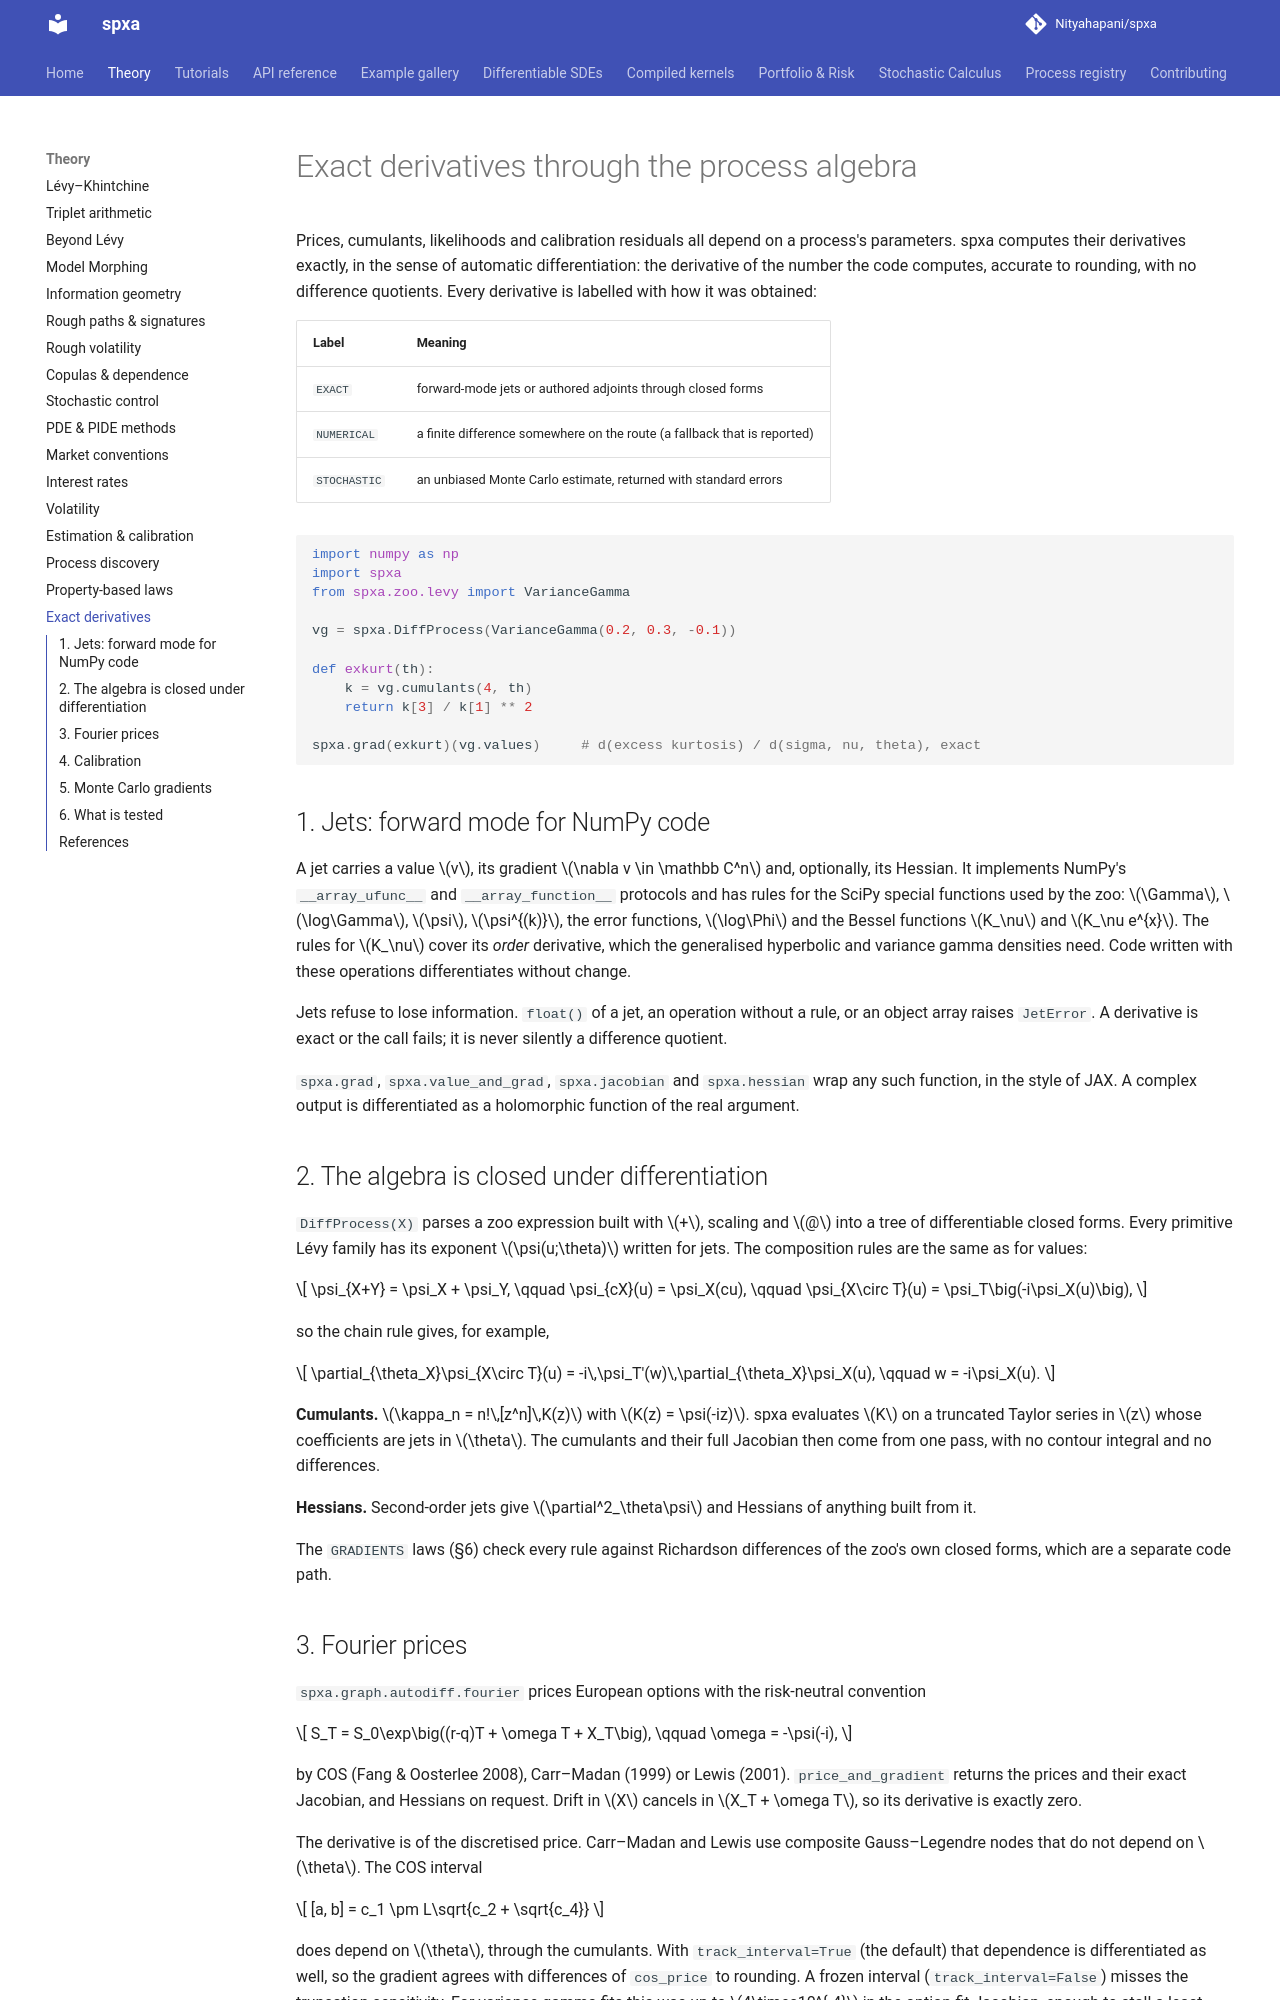

repository: Nityahapani/spxa · page: theory/exact_derivatives/index.html · generator: mkdocs

# Exact derivatives through the process algebra

Prices, cumulants, likelihoods and calibration residuals all depend on a process's parameters. spxa computes their derivatives exactly, in the sense of automatic differentiation: the derivative of the number the code computes, accurate to rounding, with no difference quotients. Every derivative is labelled with how it was obtained:

| Label | Meaning |
| :--- | :--- |
| `EXACT` | forward-mode jets or authored adjoints through closed forms |
| `NUMERICAL` | a finite difference somewhere on the route (a fallback that is reported) |
| `STOCHASTIC` | an unbiased Monte Carlo estimate, returned with standard errors |

```python
import numpy as np
import spxa
from spxa.zoo.levy import VarianceGamma

vg = spxa.DiffProcess(VarianceGamma(0.2, 0.3, -0.1))

def exkurt(th):
    k = vg.cumulants(4, th)
    return k[3] / k[1] ** 2

spxa.grad(exkurt)(vg.values)     # d(excess kurtosis) / d(sigma, nu, theta), exact
```

## 1. Jets: forward mode for NumPy code

A jet carries a value $v$, its gradient $\nabla v \in \mathbb C^n$ and, optionally, its Hessian. It implements NumPy's `__array_ufunc__` and `__array_function__` protocols and has rules for the SciPy special functions used by the zoo: $\Gamma$, $\log\Gamma$, $\psi$, $\psi^{(k)}$, the error functions, $\log\Phi$ and the Bessel functions $K_\nu$ and $K_\nu e^{x}$. The rules for $K_\nu$ cover its *order* derivative, which the generalised hyperbolic and variance gamma densities need. Code written with these operations differentiates without change.

Jets refuse to lose information. `float()` of a jet, an operation without a rule, or an object array raises `JetError`. A derivative is exact or the call fails; it is never silently a difference quotient.

`spxa.grad`, `spxa.value_and_grad`, `spxa.jacobian` and `spxa.hessian` wrap any such function, in the style of JAX. A complex output is differentiated as a holomorphic function of the real argument.

## 2. The algebra is closed under differentiation

`DiffProcess(X)` parses a zoo expression built with $+$, scaling and $@$ into a tree of differentiable closed forms. Every primitive Lévy family has its exponent $\psi(u;\theta)$ written for jets. The composition rules are the same as for values:

$$
\psi_{X+Y} = \psi_X + \psi_Y, \qquad \psi_{cX}(u) = \psi_X(cu), \qquad \psi_{X\circ T}(u) = \psi_T\big(-i\psi_X(u)\big),
$$

so the chain rule gives, for example,

$$
\partial_{\theta_X}\psi_{X\circ T}(u) = -i\,\psi_T'(w)\,\partial_{\theta_X}\psi_X(u), \qquad w = -i\psi_X(u).
$$

**Cumulants.** $\kappa_n = n!\,[z^n]\,K(z)$ with $K(z) = \psi(-iz)$. spxa evaluates $K$ on a truncated Taylor series in $z$ whose coefficients are jets in $\theta$. The cumulants and their full Jacobian then come from one pass, with no contour integral and no differences.

**Hessians.** Second-order jets give $\partial^2_\theta\psi$ and Hessians of anything built from it.

The `GRADIENTS` laws (§6) check every rule against Richardson differences of the zoo's own closed forms, which are a separate code path.

## 3. Fourier prices

`spxa.graph.autodiff.fourier` prices European options with the risk-neutral convention

$$
S_T = S_0\exp\big((r-q)T + \omega T + X_T\big), \qquad \omega = -\psi(-i),
$$

by COS (Fang & Oosterlee 2008), Carr–Madan (1999) or Lewis (2001). `price_and_gradient` returns the prices and their exact Jacobian, and Hessians on request. Drift in $X$ cancels in $X_T + \omega T$, so its derivative is exactly zero.

The derivative is of the discretised price. Carr–Madan and Lewis use composite Gauss–Legendre nodes that do not depend on $\theta$. The COS interval

$$
[a, b] = c_1 \pm L\sqrt{c_2 + \sqrt{c_4}}
$$

does depend on $\theta$, through the cumulants. With `track_interval=True` (the default) that dependence is differentiated as well, so the gradient agrees with differences of `cos_price` to rounding. A frozen interval (`track_interval=False`) misses the truncation sensitivity. For variance gamma fits this was up to $4\times10^{-4}$ in the option-fit Jacobian, enough to stall a least-squares fit. Brownian motion has $c_4 = 0$, where $\sqrt{\cdot}$ is not differentiable; there the term is treated as the constant 0, which is its exact value.
